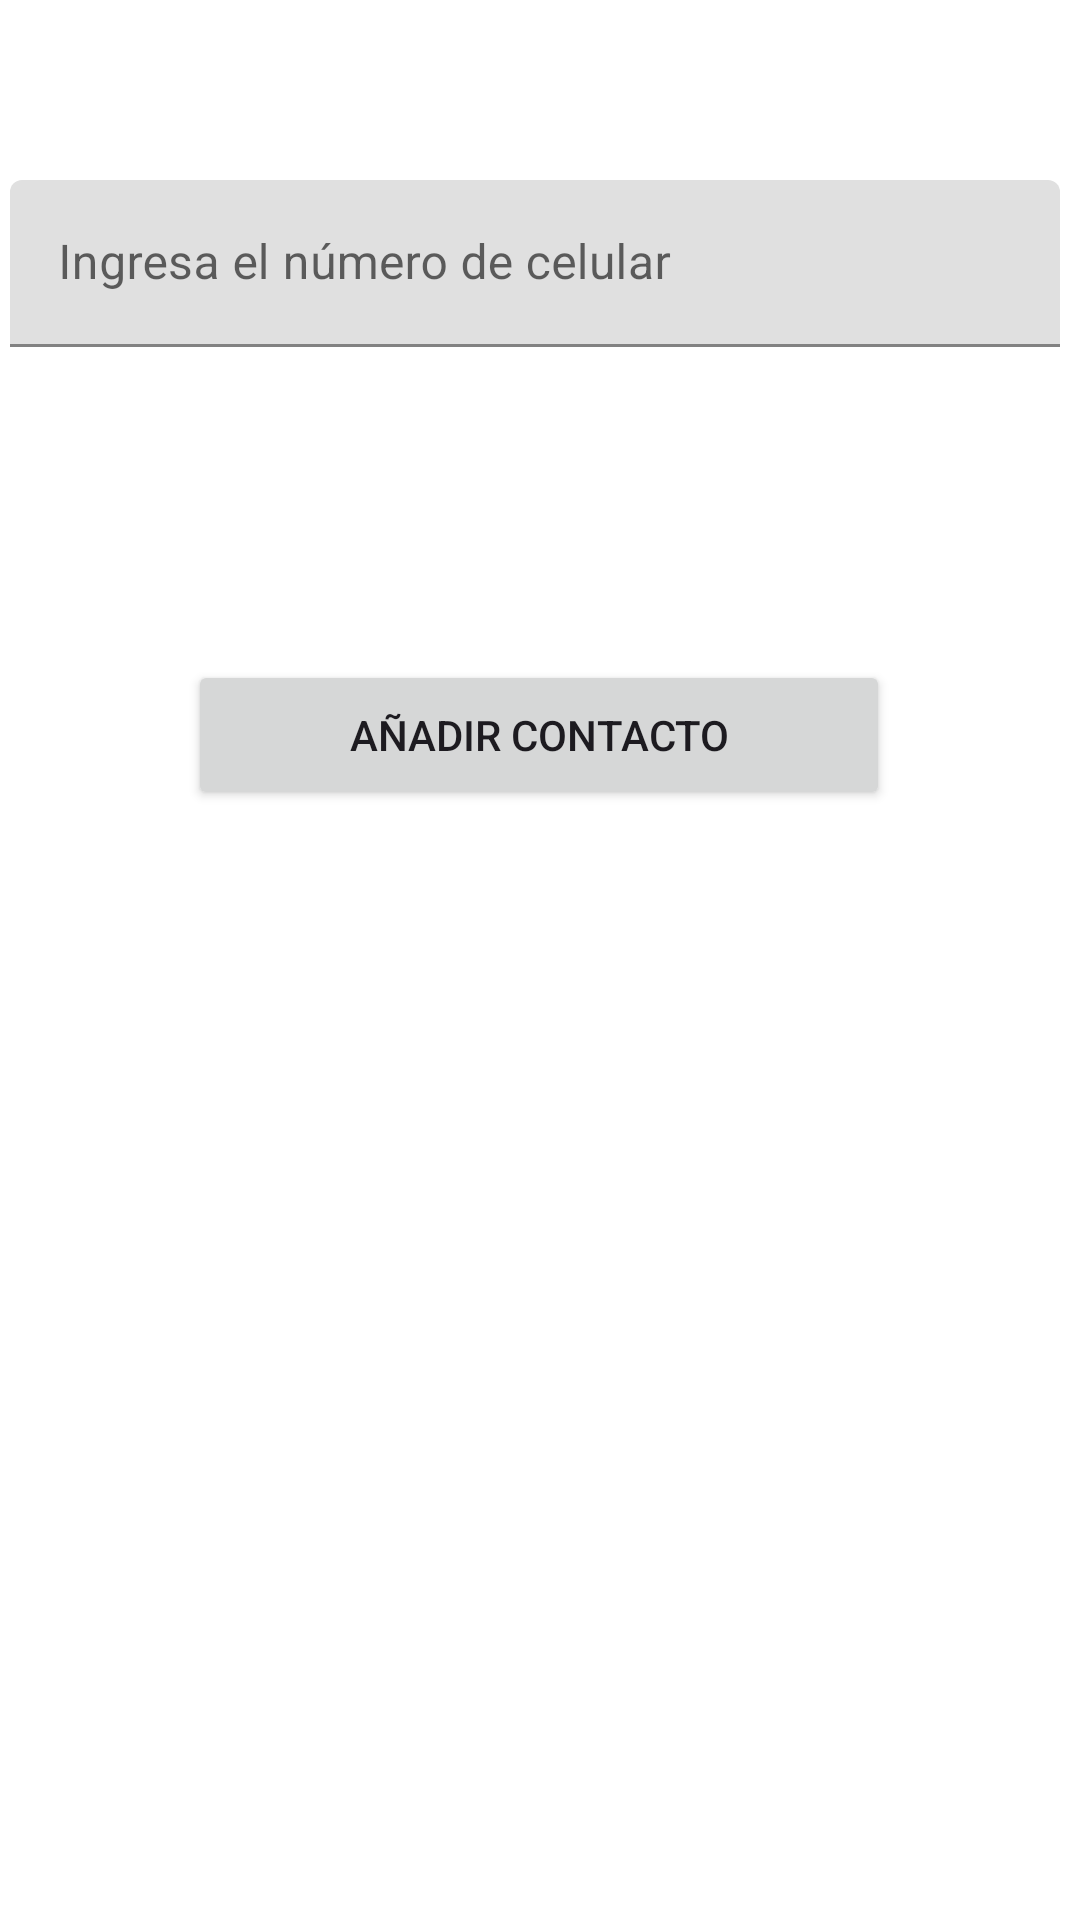

This screen was rendered from an Android layout file. Write that file and the resources it references.
<!-- AndroidManifest.xml: application theme Theme.SicuraApp -->
<!-- res/layout/activity_anadir_contacto.xml -->
<?xml version="1.0" encoding="utf-8"?>
<androidx.constraintlayout.widget.ConstraintLayout xmlns:android="http://schemas.android.com/apk/res/android"
    xmlns:app="http://schemas.android.com/apk/res-auto"
    xmlns:tools="http://schemas.android.com/tools"
    android:layout_width="match_parent"
    android:layout_height="match_parent"
    tools:context=".AnadirContacto">

    <com.google.android.material.textfield.TextInputLayout
        android:id="@+id/celularContactoLayout"
        android:layout_width="350dp"
        android:layout_height="60dp"
        android:layout_marginTop="60dp"
        android:hint="Ingresa el número de celular"
        app:layout_constraintEnd_toEndOf="parent"
        app:layout_constraintHorizontal_bias="0.34"
        app:layout_constraintStart_toStartOf="parent"
        app:layout_constraintTop_toTopOf="parent">

        <com.google.android.material.textfield.TextInputEditText
            android:id="@+id/inputCelularContacto"
            android:layout_width="match_parent"
            android:layout_height="wrap_content"
            android:inputType="number"
            tools:layout_editor_absoluteX="26dp"
            tools:layout_editor_absoluteY="32dp" />

    </com.google.android.material.textfield.TextInputLayout>

    <Button
        android:id="@+id/btn_anadirContacto"
        android:layout_width="234dp"
        android:layout_height="50dp"
        android:layout_marginTop="100dp"
        android:text="Añadir contacto"
        android:theme="@style/boton_indigo"
        app:layout_constraintEnd_toEndOf="parent"
        app:layout_constraintHorizontal_bias="0.497"
        app:layout_constraintStart_toStartOf="parent"
        app:layout_constraintTop_toBottomOf="@+id/celularContactoLayout" />

</androidx.constraintlayout.widget.ConstraintLayout>
<!-- resources referenced by this layout -->
<resources>
  <style name="boton_indigo" parent="Theme.Material3.DayNight.NoActionBar">
          
          <item name="colorPrimary">@color/ic_logo_letras_transparente_background</item>
          <item name="colorPrimaryVariant">#FFD21F</item>
          <item name="colorOnPrimary">@color/white</item>
          <item name="shapeAppearance">@style/mdcTheme</item>
      </style>
  <style name="Theme.SicuraApp" parent="Theme.MaterialComponents.DayNight.DarkActionBar">
          
          <item name="colorPrimary">@color/purple_500</item>
          <item name="colorPrimaryVariant">@color/purple_700</item>
          <item name="colorOnPrimary">@color/white</item>
          
          <item name="colorSecondary">@color/teal_200</item>
          <item name="colorSecondaryVariant">@color/teal_700</item>
          <item name="colorOnSecondary">@color/black</item>
          
          <item name="android:statusBarColor">?attr/colorPrimaryVariant</item>
          
      </style>
  <style name="mdcTheme">
          <item name="cornerSize">20dp</item>
          <item name="cornerFamily">cut</item>
      </style>
  <!-- not gathered from this repository: default colours our renderer supplied (Android Studio template values) -->
  <color name="purple_500">#FF6200EE</color>
  <color name="purple_700">#FF3700B3</color>
  <color name="teal_200">#FF03DAC5</color>
  <color name="teal_700">#FF018786</color>
  <color name="black">#FF000000</color>
  <color name="white">#FFFFFFFF</color>
</resources>
